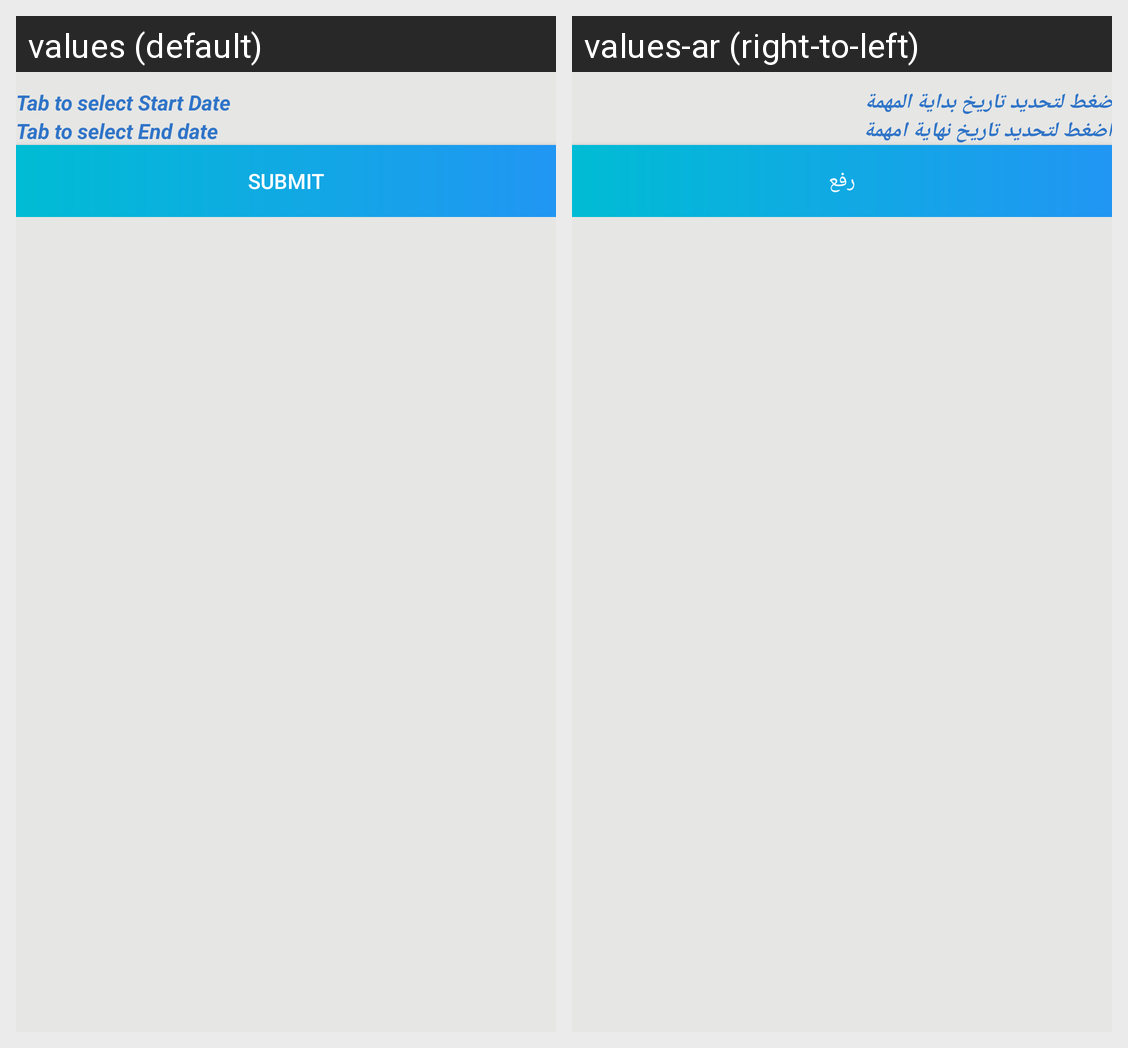

Strings drawn on this Android screen and how each of the app's shown locales translates them:
Android screen res/layout/activity_upload_request.xml rendered under 2 locales, left to right: values (default), values-ar (right-to-left). Device: Nexus 5 (rendered at 1080×1920; each locale shown at half size, 540×960, under a caption strip naming it); theme Theme.VolunteerApp.
Strings drawn on this screen, with the default value and each locale's value (text and hints the layout hard-codes, and strings that could not be matched under every locale, appear in the picture but are not listed):

upload_tv_startDate
  values: Tab to select Start Date
  values-ar: ضغط لتحديد تاريخ بداية المهمة

upload_tv_endDate
  values: Tab to select End date
  values-ar: اضغط لتحديد تاريخ نهاية امهمة

btn_submit
  values: Submit
  values-ar: رفع
